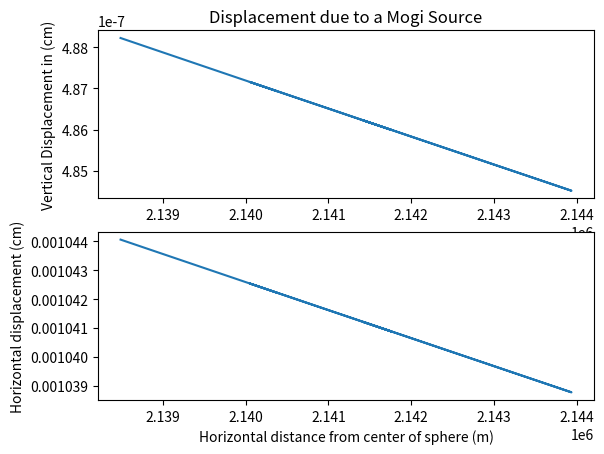

Here is the Python script that generated this plot:
#!/usr/bin/env python3
# -*- coding: utf-8 -*-
"""
Created on Fri Jun 23 12:40:08 2017

@author: gps
"""

"""
Code for computing mogi model as a function of horintal distance from 
source (radius) and plotting

Nick Voss 
USF geodesy lab

October 2015

Bruce Thomas modification june 2017
"""

import numpy as np
import matplotlib.pylab as plt

m2017u_y = [2140372.66466,
2140269.57525,
2140147.84576,
2140051.00059,
2140478.18352,
2140579.56606,
2140662.30476,
2140762.95566,
2140865.98344,
2140978.89289,
2141080.16454,
2141168.98073,
2141259.56711,
2141276.59354,
2141281.14994,
2141356.13711,
2141378.49758,
2141472.42172,
2141582.17563,
2141673.24251,
2141764.6638,
2141418.6039,
2141862.27082,
2141965.4271,
2142069.84716,
2142125.87269,
2142268.23351,
2142377.86567,
2142483.67936,
2142542.34682,
2142606.66268,
2142666.2272,
2142742.77337,
2142856.08138,
2142961.71682,
2143059.2705,
2143166.53099,
2143248.39674,
2143339.44709,
2143399.44476,
2143675.37971,
2143783.5128,
2143935.42013,
2139987.28731,
2139939.72837,
2139861.02239,
2139752.77188,
2139657.99369,
2139573.46698,
2139476.15004,
2139430.56812,
2139328.47529,
2139215.2412,
2139113.97658,
2138983.4869,
2138881.08446,
2138786.42731,
2138684.755,
2138585.40038,
2138491.50559
]

poisson_ratio = 0.25
mu = 30.0
lmda = 2 * mu * poisson_ratio / (1 - 2 * poisson_ratio)
alpha = (lmda + mu) / (lmda + 2 * mu)

#x = np.arange(0, 14, .01)#set up array of horizontal values to compute 
x = m2017u_y
n = len(x)
#alpha = 0.2 #km radius of body
d = 1.0 #km depth
delV = 0.2 #km^3 change in volume
v = .25 #poissons ratio

#calculate horizontal displacement
h = [0] * n
for i in range(n):
    h[i] = (3.0/4.0)*(delV/np.pi)*((x[i]*(10**(-3)))/(((x[i]*(10**(-3)))**2+d**2)**(3/2))) #units of km
h = [i*100000 for i in h] # convert km to cm

#calculate vertical displacement 
v = [0] * n
for i in range(n):
    v[i] = (3.0/4.0)*(delV/np.pi)*(d/(((x[i]*10**(-3))**2+d**2)**(3/2)))
v = [i*100000 for i in v] #convert km to cm
# plot results
ax = plt.subplot(211)
plt.plot(x,v)
plt.title('Displacement due to a Mogi Source')
plt.ylabel('Vertical Displacement in (cm)')

plt.subplot(212, sharex = ax)
plt.plot(x,h)
plt.xlabel('Horizontal distance from center of sphere (m)')
plt.ylabel('Horizontal displacement (cm)')
plt.savefig('mogiPython.png')
plt.show()